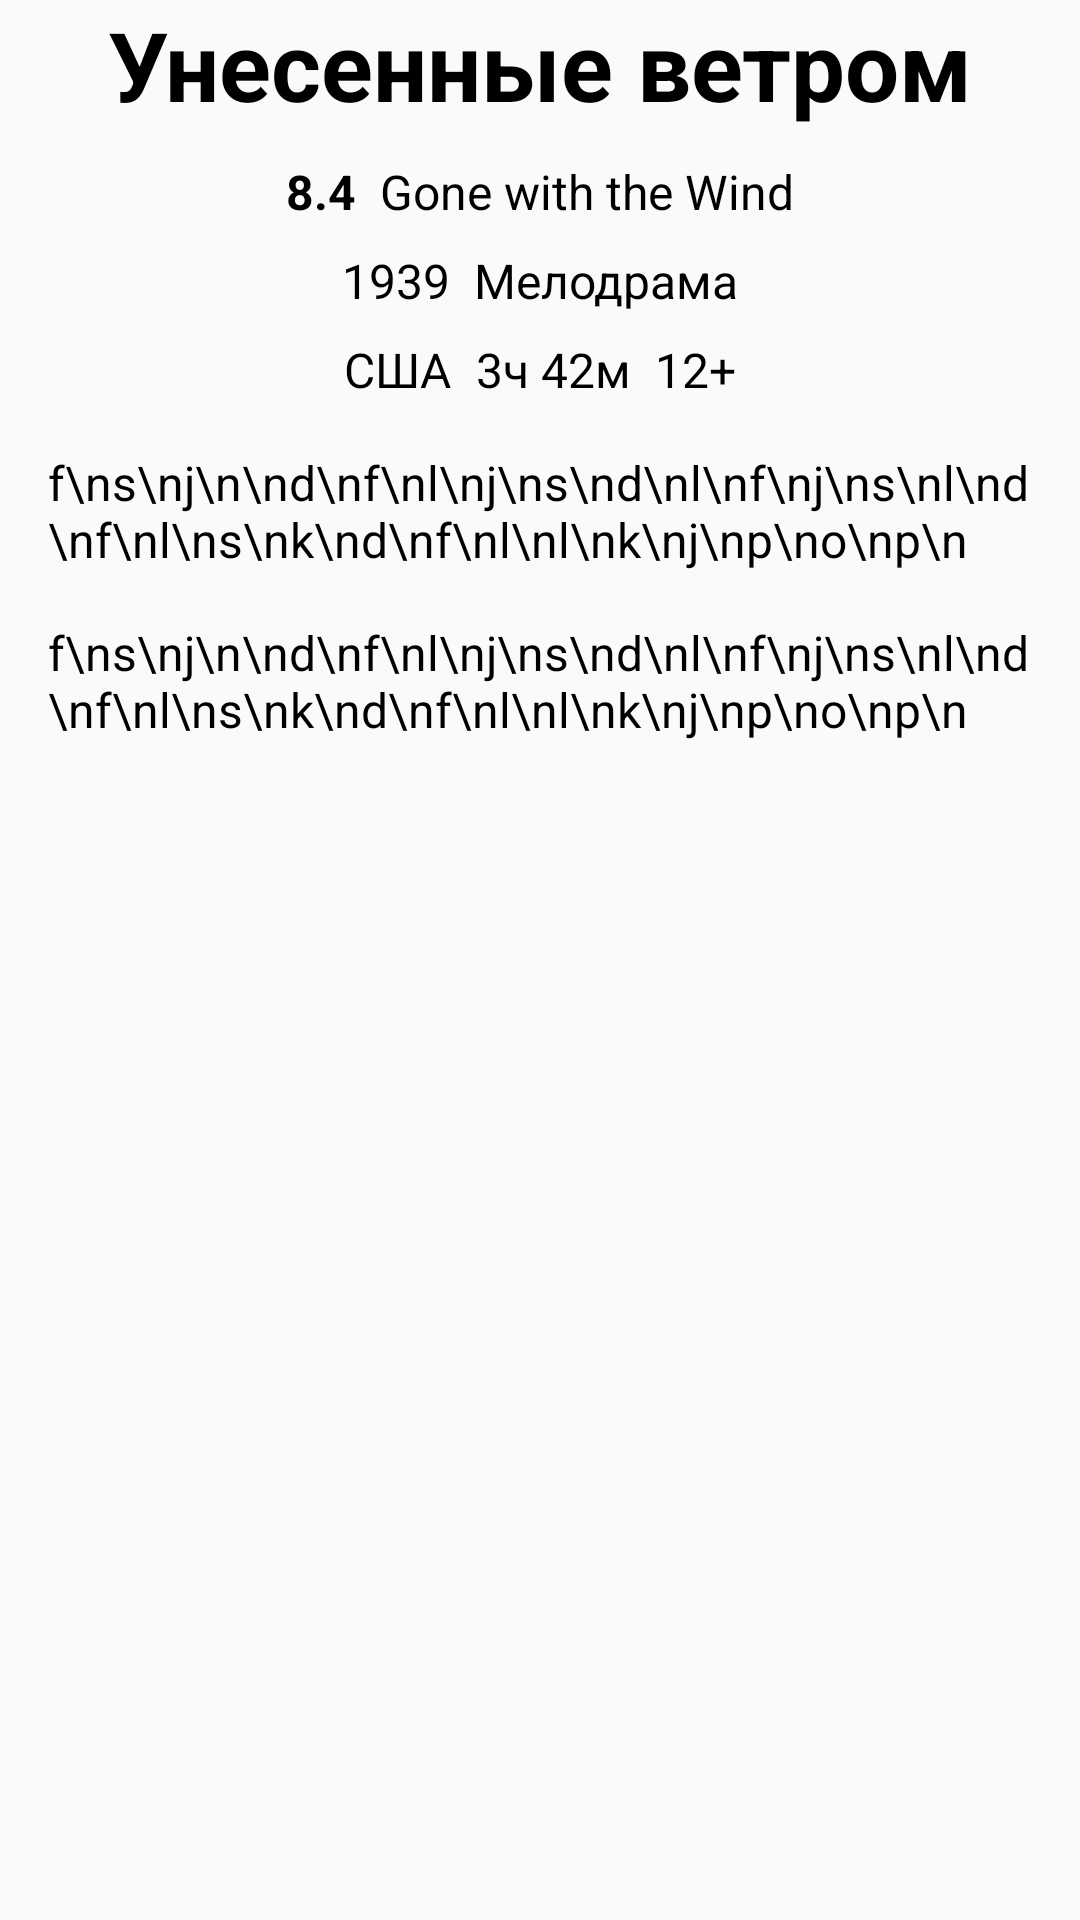

Reconstruct the res/layout file that produces this screen, plus the resources it refers to.
<!-- AndroidManifest.xml: application theme Theme.PokemonApp -->
<!-- res/layout/movie_detail_bottom_sheet.xml -->
<androidx.core.widget.NestedScrollView
    xmlns:app="http://schemas.android.com/apk/res-auto"
    xmlns:android="http://schemas.android.com/apk/res/android"
    android:id="@+id/bottomSheet"
    app:layout_behavior="com.google.android.material.bottomsheet.BottomSheetBehavior"
    app:behavior_hideable="false"
    app:behavior_peekHeight="32dp"
    app:behavior_fitToContents="false"
    app:behavior_halfExpandedRatio="0.6"
    android:layout_width="match_parent"
    android:layout_height="match_parent"
    android:background="@drawable/bottom_sheet_shape"
    android:paddingBottom="60dp"
    android:overScrollMode="never">

        <androidx.constraintlayout.widget.ConstraintLayout
            android:layout_width="match_parent"
            android:layout_height="match_parent">

                <TextView
                    android:id="@+id/movieName"
                    android:layout_width="wrap_content"
                    android:layout_height="wrap_content"
                    android:textSize="32sp"
                    android:textStyle="bold"
                    android:textColor="@color/black"
                    android:text="Унесенные ветром"
                    app:layout_constraintStart_toStartOf="parent"
                    app:layout_constraintEnd_toEndOf="parent"
                    app:layout_constraintTop_toTopOf="parent"
                    app:layout_constraintVertical_bias="0.0" />

                <TextView
                    android:id="@+id/rating"
                    android:layout_width="wrap_content"
                    android:layout_height="wrap_content"
                    android:layout_marginHorizontal="4dp"
                    android:layout_marginTop="10dp"
                    android:text="8.4"
                    android:textColor="@color/black"
                    android:textSize="16sp"
                    android:textStyle="bold"
                    app:layout_constraintEnd_toStartOf="@id/movieNameOriginal"
                    app:layout_constraintStart_toStartOf="parent"
                    app:layout_constraintTop_toBottomOf="@+id/movieName"
                    app:layout_constraintHorizontal_chainStyle="packed"/>

                <TextView
                    android:id="@+id/movieNameOriginal"
                    android:layout_width="wrap_content"
                    android:layout_height="wrap_content"
                    android:layout_marginHorizontal="4dp"
                    android:textSize="16sp"
                    android:textColor="@color/black"
                    android:text="Gone with the Wind"
                    app:layout_constraintStart_toEndOf="@id/rating"
                    app:layout_constraintEnd_toEndOf="parent"
                    app:layout_constraintTop_toTopOf="@+id/rating" />

                <TextView
                    android:id="@+id/movieYear"
                    android:layout_width="wrap_content"
                    android:layout_height="wrap_content"
                    android:layout_marginHorizontal="4dp"
                    android:layout_marginTop="8dp"
                    android:text="1939"
                    android:textColor="@color/black"
                    android:textSize="16sp"
                    app:layout_constraintEnd_toStartOf="@id/movieGenre"
                    app:layout_constraintStart_toStartOf="parent"
                    app:layout_constraintTop_toBottomOf="@+id/movieNameOriginal"
                    app:layout_constraintHorizontal_chainStyle="packed"/>

                <TextView
                    android:id="@+id/movieGenre"
                    android:layout_width="wrap_content"
                    android:layout_height="wrap_content"
                    android:layout_marginHorizontal="4dp"
                    android:textSize="16sp"
                    android:textColor="@color/black"
                    android:text="Мелодрама"
                    app:layout_constraintStart_toEndOf="@id/movieYear"
                    app:layout_constraintEnd_toEndOf="parent"
                    app:layout_constraintTop_toTopOf="@+id/movieYear" />

                <TextView
                    android:id="@+id/movieCountry"
                    android:layout_width="wrap_content"
                    android:layout_height="wrap_content"
                    android:layout_marginHorizontal="4dp"
                    android:layout_marginTop="8dp"
                    android:text="США"
                    android:textColor="@color/black"
                    android:textSize="16sp"
                    app:layout_constraintEnd_toStartOf="@id/movieLength"
                    app:layout_constraintStart_toStartOf="parent"
                    app:layout_constraintTop_toBottomOf="@+id/movieYear"
                    app:layout_constraintHorizontal_chainStyle="packed"/>

                <TextView
                    android:id="@+id/movieLength"
                    android:layout_width="wrap_content"
                    android:layout_height="wrap_content"
                    android:layout_marginHorizontal="4dp"
                    android:textSize="16sp"
                    android:textColor="@color/black"
                    android:text="3ч 42м"
                    app:layout_constraintStart_toEndOf="@id/movieCountry"
                    app:layout_constraintEnd_toStartOf="@id/movieAgeLimit"
                    app:layout_constraintTop_toTopOf="@+id/movieCountry"
                    app:layout_constraintHorizontal_chainStyle="packed"/>

                <TextView
                    android:id="@+id/movieAgeLimit"
                    android:layout_width="wrap_content"
                    android:layout_height="wrap_content"
                    android:layout_marginHorizontal="4dp"
                    android:textSize="16sp"
                    android:textColor="@color/black"
                    android:text="12+"
                    app:layout_constraintStart_toEndOf="@id/movieLength"
                    app:layout_constraintEnd_toEndOf="parent"
                    app:layout_constraintTop_toTopOf="@+id/movieLength"
                    app:layout_constraintHorizontal_chainStyle="packed"/>

                <TextView
                    android:id="@+id/movieDescription"
                    android:layout_width="match_parent"
                    android:layout_height="wrap_content"
                    android:layout_margin="16dp"
                    android:text="f\ns\nj\n\nd\nf\nl\nj\ns\nd\nl\nf\nj\ns\nl\nd\nf\nl\ns\nk\nd\nf\nl\nl\nk\nj\np\no\np\n"
                    android:textColor="@color/black"
                    android:textSize="16sp"
                    app:layout_constraintHeight_max="125dp"
                    app:layout_constraintEnd_toEndOf="parent"
                    app:layout_constraintStart_toStartOf="parent"
                    app:layout_constraintTop_toBottomOf="@+id/movieAgeLimit"
                    app:layout_constraintVertical_bias="0.0" />

                <TextView
                    android:id="@+id/readMore"
                    android:layout_width="wrap_content"
                    android:layout_height="wrap_content"
                    android:layout_marginTop="16dp"
                    android:text="@string/all_movie_detail"
                    android:textColor="@color/purple_500"
                    android:textSize="16sp"
                    android:visibility="gone"
                    app:layout_constraintBottom_toBottomOf="parent"
                    app:layout_constraintEnd_toEndOf="parent"
                    app:layout_constraintHorizontal_bias="0.0"
                    app:layout_constraintStart_toStartOf="@+id/movieDescription"
                    app:layout_constraintTop_toBottomOf="@+id/movieDescription"
                    app:layout_constraintVertical_bias="0.0" />

                <TextView
                    android:id="@+id/moviefff"
                    android:layout_width="match_parent"
                    android:layout_height="wrap_content"
                    android:layout_margin="16dp"
                    android:text="f\ns\nj\n\nd\nf\nl\nj\ns\nd\nl\nf\nj\ns\nl\nd\nf\nl\ns\nk\nd\nf\nl\nl\nk\nj\np\no\np\n"
                    android:textColor="@color/black"
                    android:textSize="16sp"
                    app:layout_constraintEnd_toEndOf="parent"
                    app:layout_constraintStart_toStartOf="parent"
                    app:layout_constraintTop_toBottomOf="@+id/readMore"
                    app:layout_constraintVertical_bias="0.0" />

        </androidx.constraintlayout.widget.ConstraintLayout>
</androidx.core.widget.NestedScrollView>
<!-- resources referenced by this layout -->
<resources>
  <color name="black">#FF000000</color>
  <color name="purple_500">#FF6200EE</color>
  <string name="all_movie_detail">Все детали о фильме &gt;</string>
  <style name="Theme.PokemonApp" parent="Theme.AppCompat.DayNight.NoActionBar">
          
          <item name="colorPrimary">@color/purple_500</item>
          <item name="colorPrimaryVariant">@color/purple_700</item>
          <item name="colorOnPrimary">@color/white</item>
          
          <item name="colorSecondary">@color/teal_200</item>
          <item name="colorSecondaryVariant">@color/teal_700</item>
          <item name="colorOnSecondary">@color/black</item>
          
          <item name="android:statusBarColor" tools:targetApi="l">?attr/colorPrimaryVariant</item>
          
      </style>
  <color name="purple_700">#FF3700B3</color>
  <color name="white">#FFFFFFFF</color>
  <color name="teal_200">#FF03DAC5</color>
  <color name="teal_700">#FF018786</color>
</resources>
